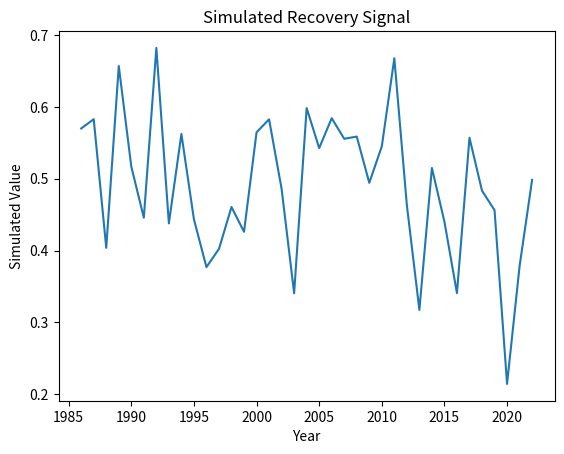

Reproduce this figure in Python.
"""
Script: seed_source_mapping_01.py
Author: Lisa
Description: Placeholder for EO-based forest recovery analysis on topic: seed_source_mapping
"""

import numpy as np
import pandas as pd
import matplotlib.pyplot as plt

def run_seed_source_mapping():
    years = np.arange(1986, 2023)
    values = np.random.normal(loc=0.5, scale=0.1, size=len(years))
    trend = np.polyfit(years, values, 1)
    print(f"Simulated trend slope: {trend[0]:.4f}")
    plt.plot(years, values)
    plt.title('Simulated Recovery Signal')
    plt.xlabel('Year')
    plt.ylabel('Simulated Value')
    plt.savefig(f'output_plot_%s_%02d.png')


if __name__ == "__main__":
    run_seed_source_mapping()
